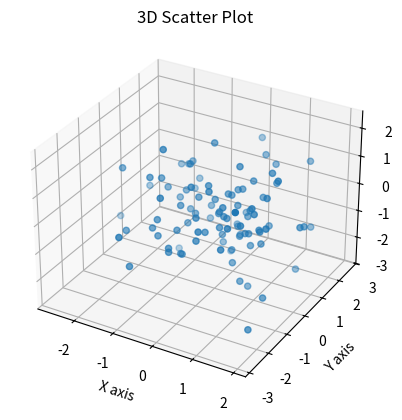

This chart was generated by the following Python code:
import matplotlib.pyplot as plt
from mpl_toolkits.mplot3d import Axes3D
import numpy as np

# Prepare your data
x = np.random.standard_normal(100)
y = np.random.standard_normal(100)
z = np.random.standard_normal(100)

# Create a 3D axes object
fig = plt.figure()
ax = fig.add_subplot(111, projection='3d')

# Plot the data
ax.scatter(x, y, z)

# Customize the plot (optional)
ax.set_title("3D Scatter Plot")
ax.set_xlabel("X axis")
ax.set_ylabel("Y axis")
ax.set_zlabel("Z axis")

# Show the plot
plt.show()
